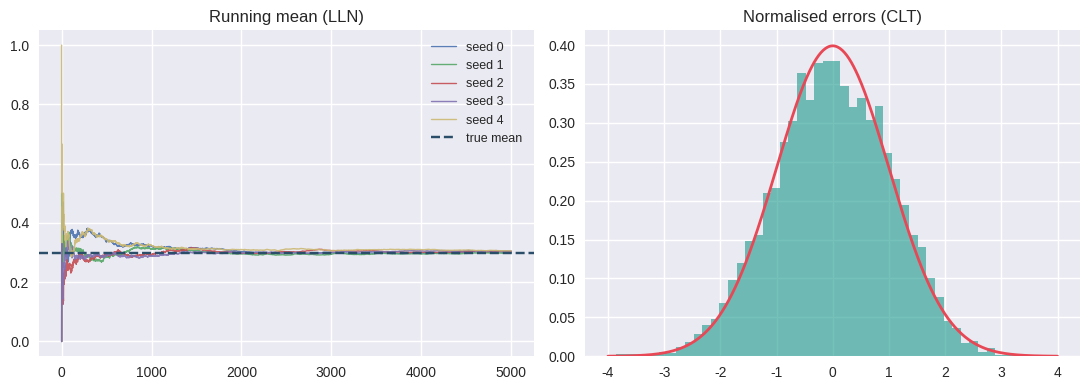

Write Python code to recreate this figure.
%config InlineBackend.figure_format = 'retina'
import numpy as np  # numerical arrays and linear algebra
import matplotlib.pyplot as plt  # plotting library
from scipy import stats

plt.style.use('seaborn-v0_8')
rng = np.random.default_rng(0)  # reproducible random generator


def sample_bernoulli(  # sample_bernoulli
    p: float, size: int, *, rng: np.random.Generator
) -> np.ndarray:
    return rng.binomial(1, p, size=size).astype(np.float64)

def monte_carlo_mean(samples: np.ndarray) -> tuple[float, float]:  # monte_carlo_mean
    mean = samples.mean()
    stderr = samples.std(ddof=1) / np.sqrt(len(samples))
    return float(mean), float(stderr)

bernoulli_draws = sample_bernoulli(0.3, size=40_000, rng=rng)
mean_hat, se_hat = monte_carlo_mean(bernoulli_draws)
print(
    f"mean_hat={mean_hat:.4f}",
    f" se={se_hat:.4f}"
)  # report result


def sample_gaussian(mean, cov, size, *, rng):  # function sample_gaussian
    return rng.multivariate_normal(mean=mean, cov=cov, size=size).astype(np.float64)

corr = sample_gaussian([0.0, 0.0], [[1.0, 0.8], [0.8, 1.0]], 20_000, rng=rng)
indep = sample_gaussian([0.0, 0.0], np.eye(2), 20_000, rng=rng)
mean_corr = corr.mean(0)
mean_indep = indep.mean(0)
print(f'corr mean=({mean_corr[0]:+.4f},{mean_corr[1]:+.4f})', f' indep mean=({mean_indep[0]:+.4f},{mean_indep[1]:+.4f})')  # report result


theta = rng.beta(2.0, 5.0, size=100_000)
flips = rng.binomial(1, theta).astype(np.float64)
overall = flips.mean()
conditional = theta.mean()
print(
    f"overall mean={overall:.4f},",
    f"conditional mean={conditional:.4f}"
)  # report result


def running_mean(samples):  # function running_mean
    cumsum = np.cumsum(samples, dtype=np.float64)
    return cumsum / np.arange(1, len(samples) + 1, dtype=np.float64)

fig, axes = plt.subplots(1, 2, figsize=(11, 4))
for seed in range(5):
    local = np.random.default_rng(seed)  # reproducible random generator
    draws = local.binomial(1, 0.3, size=5_000)
    axes[0].plot(running_mean(draws), lw=1.0, alpha=0.9, label=f'seed {seed}')
axes[0].axhline(0.3, color='#2a4d69', linestyle='--', label='true mean')
axes[0].set_title('Running mean (LLN)')
axes[0].legend(loc='best', fontsize=9)

sample_sizes = np.arange(200, 5_200, 200)
normalized = []
for _ in range(300):
    draws = rng.binomial(1, 0.3, size=sample_sizes[-1]).astype(np.float64)
    cum = np.cumsum(draws, dtype=np.float64)
    means = cum[sample_sizes - 1] / sample_sizes
    z = (means - 0.3) * np.sqrt(sample_sizes / (0.3 * 0.7))
    normalized.extend(z)
normalized = np.asarray(normalized, dtype=np.float64)
axes[1].hist(normalized, bins=50, density=True, alpha=0.6, color='#1b998b')
x = np.linspace(-4, 4, 400)
axes[1].plot(x, np.exp(-0.5 * x**2) / np.sqrt(2*np.pi), color='#e84855', lw=2.0)
axes[1].set_title('Normalised errors (CLT)')
plt.tight_layout()
plt.show()  # render figure
